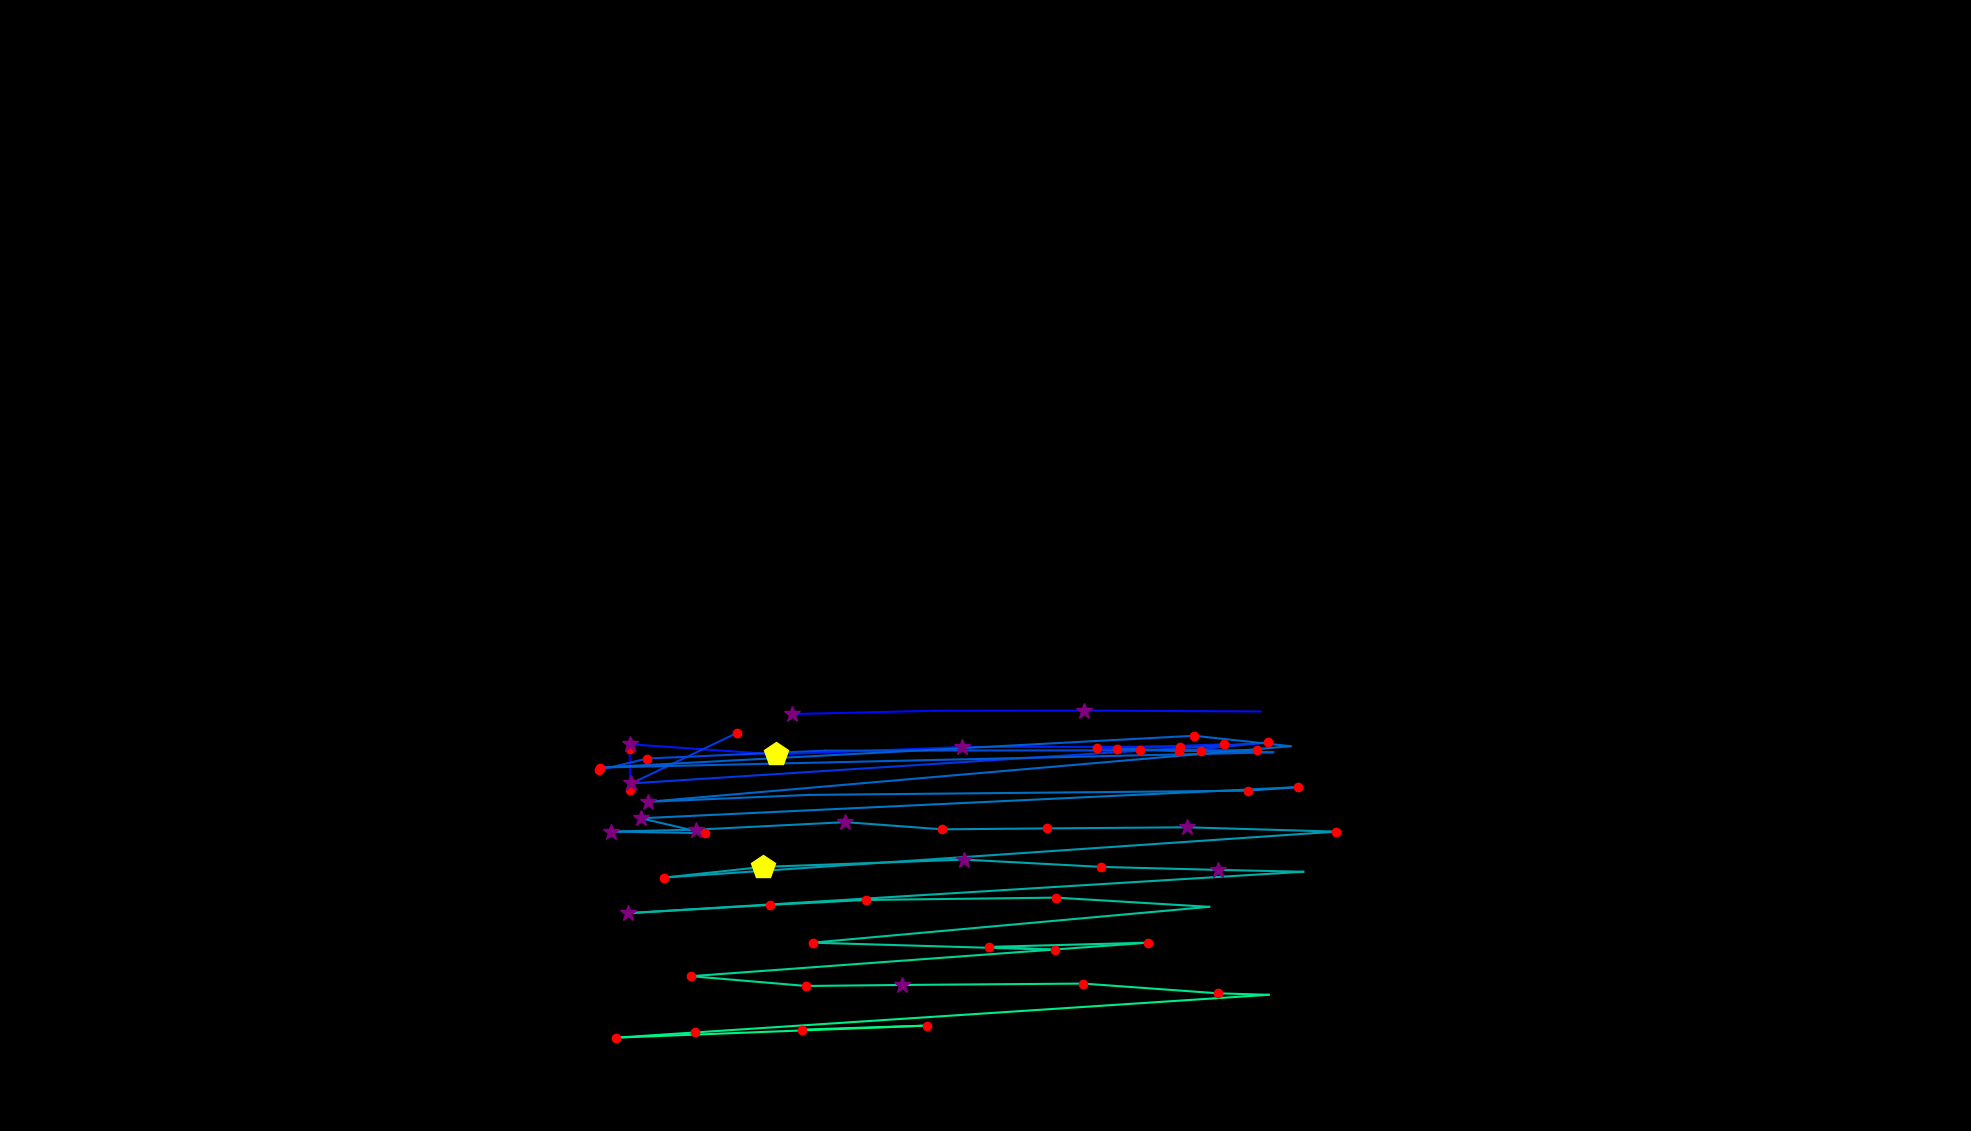

The data file committed next to this chart (first rows):
, fixation_id, timestamp, avg_gaze_x, avg_gaze_y, duration
0, 390.0, 119145, 818.3, 443.3, 180.7
1, 391.0, 119350, 817.8, 496.2, 168.7
2, 393.0, 119916, 1029, 541.5, 265.1
3, 394.0, 120326, 1213, 545.8, 36.15
4, 395.0, 120470, 1408, 546, 397.6
5, 396.0, 121037, 1637, 544.8, 84.35
6, 398.0, 121591, 818.1, 502.2, 301.2
7, 399.0, 121953, 1008, 489.1, 433.8
8, 400.0, 122459, 1249, 498.6, 325.3
9, 401.0, 122929, 1533, 499.2, 144.6
10, 402.0, 123097, 1589, 502, 168.7
11, 403.0, 123290, 1424, 496.9, 168.7
12, 404.0, 123483, 1481, 495.5, 144.6
13, 405.0, 123651, 1531, 493.2, 120.5
14, 406.0, 123796, 1647, 504.6, 180.7
15, 407.0, 124097, 820.1, 451.4, 265.1
16, 408.0, 124423, 956.6, 516.7, 228.9
17, 410.0, 124929, 1372, 546, 96.4
18, 412.0, 125411, 777.4, 468.5, 192.8
19, 413.0, 125628, 840.5, 483.8, 132.5
20, 414.0, 125784, 1072, 494, 96.4
21, 415.0, 126001, 1633, 494.5, 168.7
22, 416.0, 126194, 1559, 493.5, 144.6
23, 417.0, 126363, 1451, 495.9, 168.7
24, 418.0, 126628, 1653, 491.9, 108.4
25, 419.0, 126845, 779.4, 472, 241
26, 420.0, 127158, 1551, 513.3, 241
27, 421.0, 127471, 1676, 499.8, 96.4
28, 422.0, 127628, 842.1, 427.6, 337.4
29, 423.0, 128050, 1050, 436.5, 108.4
30, 424.0, 128977, 1620, 442, 156.6
31, 425.0, 129158, 1686, 446.6, 120.5
32, 426.0, 129351, 832.2, 406.1, 361.5
33, 427.0, 129736, 915.9, 386.8, 120.5
34, 428.0, 129893, 793.5, 388.9, 313.3
35, 429.0, 130243, 904.1, 391.4, 313.3
36, 430.0, 130616, 1098, 401.1, 277.1
37, 431.0, 130929, 1224, 391.8, 120.5
38, 432.0, 131074, 1359, 393, 216.9
39, 433.0, 131363, 1541, 394.4, 277.1
40, 434.0, 131688, 1735, 388.8, 132.5
41, 435.0, 131929, 862.4, 329.1, 204.8
42, 436.0, 132158, 991, 343, 469.9
43, 437.0, 132652, 1252, 352.5, 397.6
44, 438.0, 133110, 1430, 343, 132.5
45, 439.0, 133279, 1582, 339.1, 277.1
46, 440.0, 133616, 1693, 336.7, 108.4
47, 441.0, 133857, 815, 282.9, 301.2
48, 442.0, 134219, 1000, 293.6, 228.9
49, 443.0, 134472, 1124, 300.1, 228.9
50, 444.0, 134809, 1371, 303.1, 216.9
51, 445.0, 135098, 1570, 291.1, 108.4
52, 446.0, 135689, 1055, 244.6, 216.9
53, 447.0, 136074, 1370, 235.4, 156.6
54, 448.0, 136255, 1284, 239.1, 216.9
55, 449.0, 136569, 1490, 244.5, 132.5
56, 450.0, 136846, 897.3, 201, 228.9
57, 451.0, 137171, 1047, 188.3, 192.8
58, 452.0, 137400, 1172, 189.7, 313.3
59, 453.0, 137786, 1407, 191.4, 120.5
... 6 more rows
